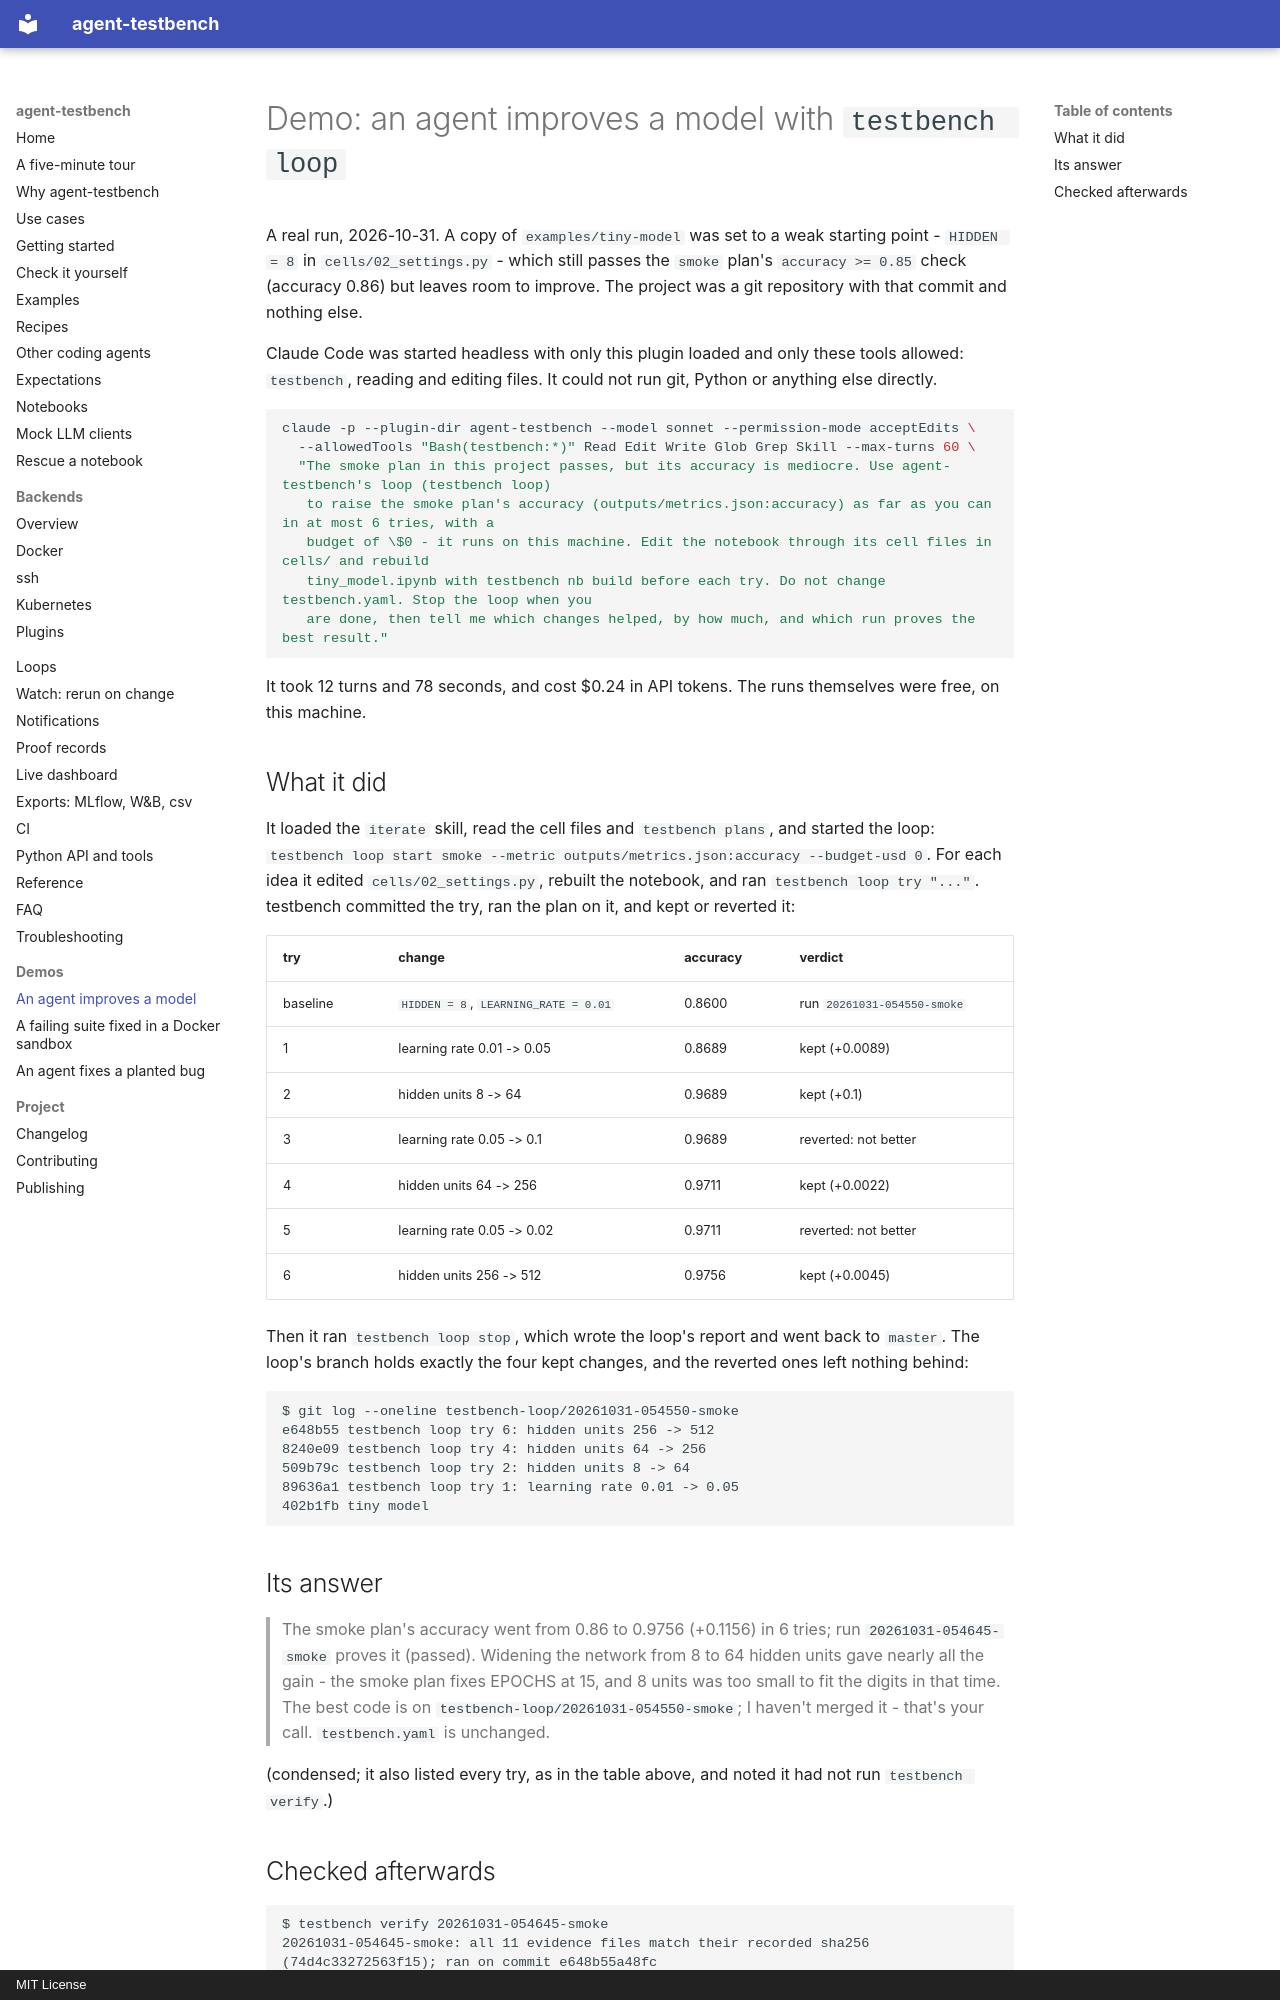

repository: sarptandoven/agent-testbench · page: demo-loop/index.html · generator: mkdocs · copyright: MIT License

# Demo: an agent improves a model with `testbench loop`

A real run, 2026-10-31. A copy of `examples/tiny-model` was set to a weak starting point - `HIDDEN = 8` in
`cells/02_settings.py` - which still passes the `smoke` plan's `accuracy >= 0.85` check (accuracy 0.86) but leaves
room to improve. The project was a git repository with that commit and nothing else.

Claude Code was started headless with only this plugin loaded and only these tools allowed: `testbench`, reading
and editing files. It could not run git, Python or anything else directly.

```bash
claude -p --plugin-dir agent-testbench --model sonnet --permission-mode acceptEdits \
  --allowedTools "Bash(testbench:*)" Read Edit Write Glob Grep Skill --max-turns 60 \
  "The smoke plan in this project passes, but its accuracy is mediocre. Use agent-testbench's loop (testbench loop)
   to raise the smoke plan's accuracy (outputs/metrics.json:accuracy) as far as you can in at most 6 tries, with a
   budget of \$0 - it runs on this machine. Edit the notebook through its cell files in cells/ and rebuild
   tiny_model.ipynb with testbench nb build before each try. Do not change testbench.yaml. Stop the loop when you
   are done, then tell me which changes helped, by how much, and which run proves the best result."
```

It took 12 turns and 78 seconds, and cost $0.24 in API tokens. The runs themselves were free, on this machine.

## What it did

It loaded the `iterate` skill, read the cell files and `testbench plans`, and started the loop:
`testbench loop start smoke --metric outputs/metrics.json:accuracy --budget-usd 0`. For each idea it edited
`cells/02_settings.py`, rebuilt the notebook, and ran `testbench loop try "..."`. testbench committed the try, ran
the plan on it, and kept or reverted it:

| try | change | accuracy | verdict |
|---|---|---|---|
| baseline | `HIDDEN = 8`, `LEARNING_RATE = 0.01` | 0.8600 | run `20261031-054550-smoke` |
| 1 | learning rate 0.01 -> 0.05 | 0.8689 | kept (+0.0089) |
| 2 | hidden units 8 -> 64 | 0.9689 | kept (+0.1) |
| 3 | learning rate 0.05 -> 0.1 | 0.9689 | reverted: not better |
| 4 | hidden units 64 -> 256 | 0.9711 | kept (+0.0022) |
| 5 | learning rate 0.05 -> 0.02 | 0.9711 | reverted: not better |
| 6 | hidden units 256 -> 512 | 0.9756 | kept (+0.0045) |

Then it ran `testbench loop stop`, which wrote the loop's report and went back to `master`. The loop's branch holds
exactly the four kept changes, and the reverted ones left nothing behind:

```
$ git log --oneline testbench-loop/20261031-054550-smoke
e648b55 testbench loop try 6: hidden units 256 -> 512
8240e09 testbench loop try 4: hidden units 64 -> 256
509b79c testbench loop try 2: hidden units 8 -> 64
89636a1 testbench loop try 1: learning rate 0.01 -> 0.05
402b1fb tiny model
```

## Its answer

> The smoke plan's accuracy went from 0.86 to 0.9756 (+0.1156) in 6 tries; run `20261031-054645-smoke` proves it
> (passed). Widening the network from 8 to 64 hidden units gave nearly all the gain - the smoke plan fixes EPOCHS
> at 15, and 8 units was too small to fit the digits in that time. The best code is on
> `testbench-loop/20261031-054550-smoke`; I haven't merged it - that's your call. `testbench.yaml` is unchanged.

(condensed; it also listed every try, as in the table above, and noted it had not run `testbench verify`.)
